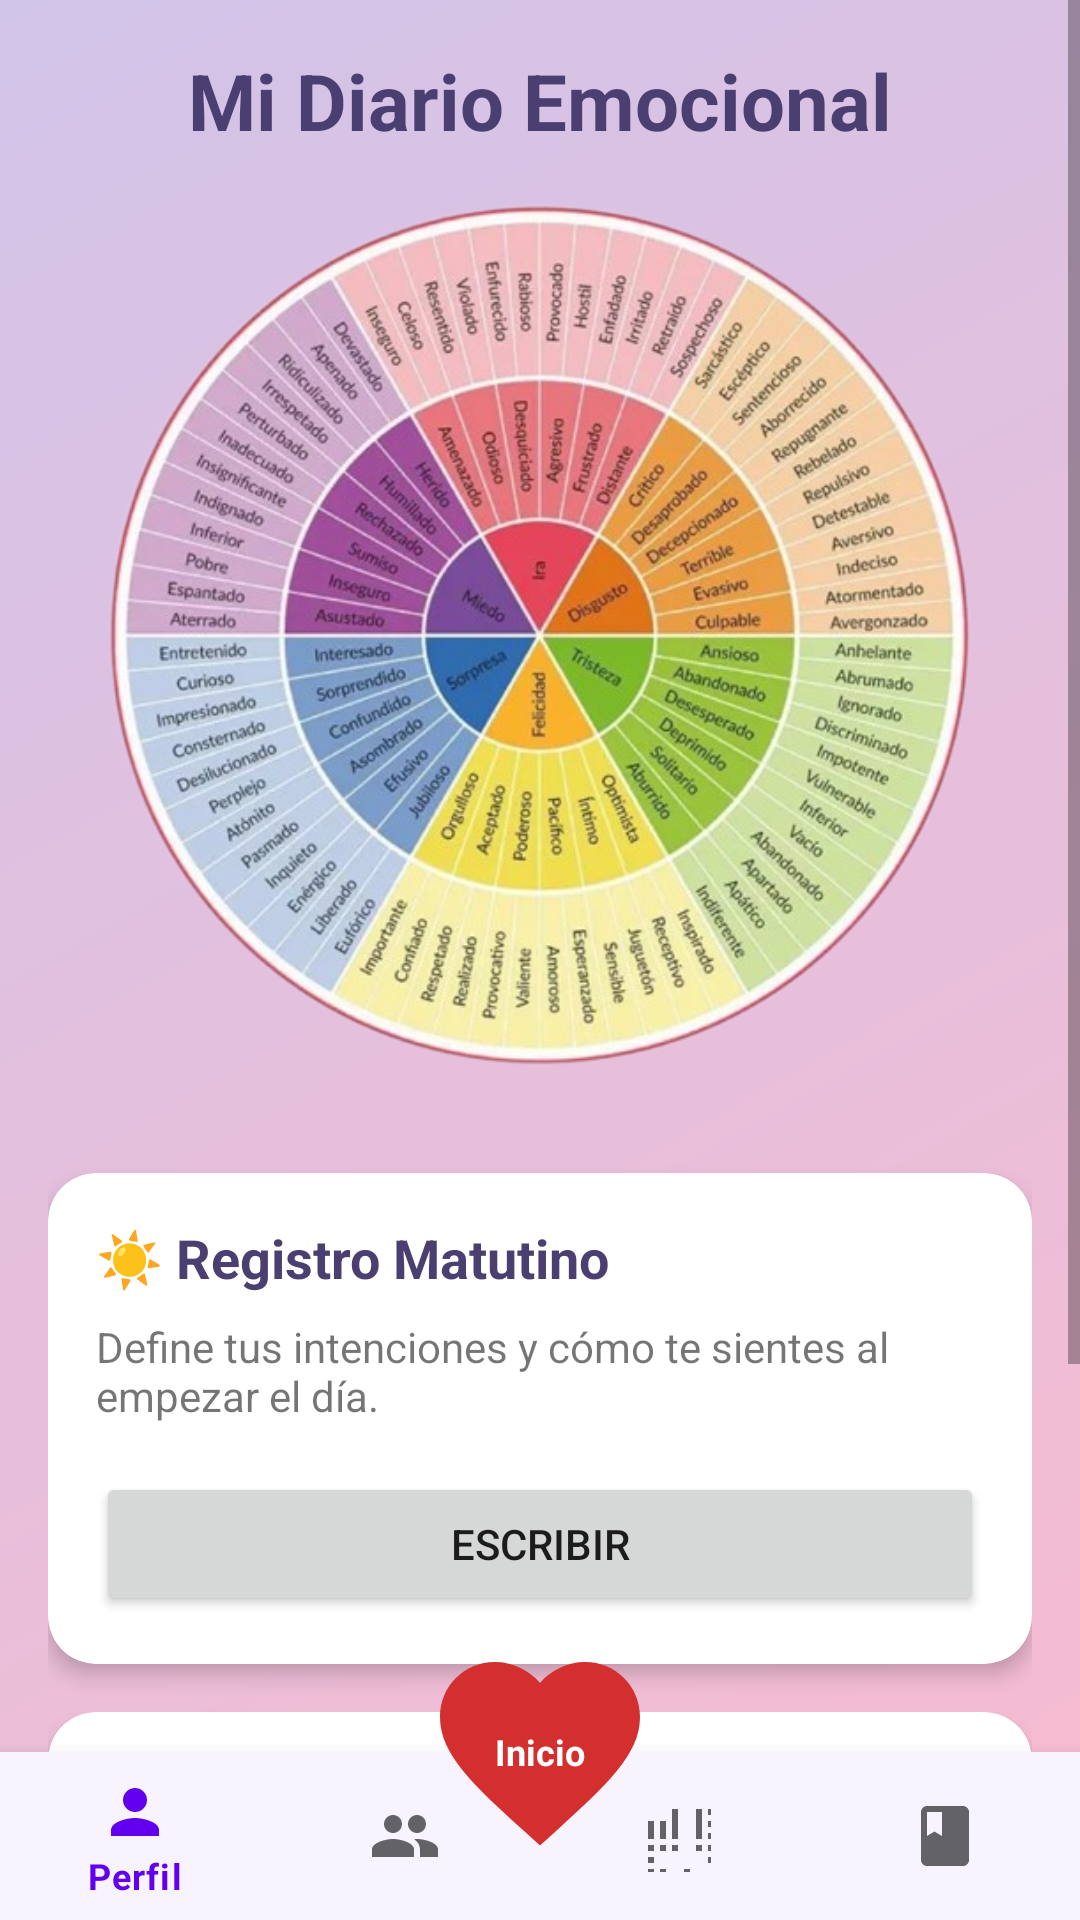

Layout XML and referenced resources for this Android screen:
<!-- AndroidManifest.xml: application theme Theme.MaterialComponents.DayNight.NoActionBar -->
<!-- res/layout/activity_diario.xml -->
<?xml version="1.0" encoding="utf-8"?>
<androidx.coordinatorlayout.widget.CoordinatorLayout xmlns:android="http://schemas.android.com/apk/res/android"
    xmlns:app="http://schemas.android.com/apk/res-auto"
    xmlns:tools="http://schemas.android.com/tools"
    android:layout_width="match_parent"
    android:layout_height="match_parent"
    android:background="@drawable/fondoinicial"
    tools:context=".activityDiario">

    <ScrollView
        android:layout_width="match_parent"
        android:layout_height="match_parent"
        android:layout_marginBottom="56dp">

        <LinearLayout
            android:layout_width="match_parent"
            android:layout_height="wrap_content"
            android:orientation="vertical"
            android:padding="16dp">

            <TextView
                android:layout_width="match_parent"
                android:layout_height="wrap_content"
                android:text="Mi Diario Emocional"
                android:textSize="26sp"
                android:textStyle="bold"
                android:textColor="#4B3F72"
                android:gravity="center"
                android:layout_marginBottom="16dp"/>

            
            <ImageView
                android:id="@+id/ivEmotionWheel"
                android:layout_width="300dp"
                android:layout_height="300dp"
                android:layout_gravity="center_horizontal"
                android:layout_marginBottom="24dp"
                android:src="@drawable/circuloemociones"
                android:contentDescription="Selecciona tu emoción en la rueda" />

            
            <com.google.android.material.card.MaterialCardView
                android:layout_width="match_parent"
                android:layout_height="wrap_content"
                app:cardCornerRadius="16dp"
                app:cardElevation="4dp"
                android:layout_marginBottom="16dp">

                <LinearLayout
                    android:layout_width="match_parent"
                    android:layout_height="wrap_content"
                    android:orientation="vertical"
                    android:padding="16dp">

                    <TextView
                        android:layout_width="wrap_content"
                        android:layout_height="wrap_content"
                        android:text="☀️ Registro Matutino"
                        android:textSize="18sp"
                        android:textStyle="bold"
                        android:textColor="#4B3F72"/>
                    
                    <TextView
                        android:layout_width="match_parent"
                        android:layout_height="wrap_content"
                        android:text="Define tus intenciones y cómo te sientes al empezar el día."
                        android:layout_marginTop="8dp"
                        android:layout_marginBottom="16dp"/>

                    <Button
                        android:id="@+id/btnWriteMorning"
                        android:layout_width="match_parent"
                        android:layout_height="wrap_content"
                        android:text="Escribir" />

                </LinearLayout>
            </com.google.android.material.card.MaterialCardView>

            
            <com.google.android.material.card.MaterialCardView
                android:layout_width="match_parent"
                android:layout_height="wrap_content"
                app:cardCornerRadius="16dp"
                app:cardElevation="4dp">

                <LinearLayout
                    android:layout_width="match_parent"
                    android:layout_height="wrap_content"
                    android:orientation="vertical"
                    android:padding="16dp">

                    <TextView
                        android:layout_width="wrap_content"
                        android:layout_height="wrap_content"
                        android:text="🌙 Registro Nocturno"
                        android:textSize="18sp"
                        android:textStyle="bold"
                        android:textColor="#4B3F72"/>
                    
                    <TextView
                        android:layout_width="match_parent"
                        android:layout_height="wrap_content"
                        android:text="Reflexiona sobre tu día, tus logros y aprendizajes."
                        android:layout_marginTop="8dp"
                        android:layout_marginBottom="16dp"/>

                    <Button
                        android:id="@+id/btnWriteNight"
                        android:layout_width="match_parent"
                        android:layout_height="wrap_content"
                        android:text="Escribir" />

                </LinearLayout>
            </com.google.android.material.card.MaterialCardView>

        </LinearLayout>
    </ScrollView>

    
    <com.google.android.material.bottomnavigation.BottomNavigationView
        android:id="@+id/bottomNavigationView"
        android:layout_width="match_parent"
        android:layout_height="wrap_content"
        android:layout_gravity="bottom"
        app:menu="@menu/bottom_menu"
        app:backgroundTint="#F7F4FF" />

    
    <FrameLayout
        android:id="@+id/btnHeart"
        android:layout_width="80dp"
        android:layout_height="80dp"
        android:contentDescription="Volver a Inicio"
        android:elevation="8dp"
        app:layout_anchor="@id/bottomNavigationView"
        app:layout_anchorGravity="top|center">

        <ImageView
            android:layout_width="match_parent"
            android:layout_height="match_parent"
            android:src="@drawable/corazon_shape"
            android:scaleType="centerInside" />

        <TextView
            android:layout_width="wrap_content"
            android:layout_height="wrap_content"
            android:text="Inicio"
            android:textColor="@android:color/white"
            android:textStyle="bold"
            android:textSize="12sp"
            android:layout_gravity="center"
            android:elevation="1dp"/>

    </FrameLayout>

</androidx.coordinatorlayout.widget.CoordinatorLayout>
<!-- resources referenced by this layout -->
<resources>
  <!-- drawable circuloemociones: png bitmap (drawable, 486454 bytes) -->
  <!-- drawable corazon_shape (drawable) -->
  <?xml version="1.0" encoding="utf-8"?>
  <vector xmlns:android="http://schemas.android.com/apk/res/android"
      android:width="80dp"
      android:height="80dp"
      android:viewportWidth="24"
      android:viewportHeight="24">
  
      
      <path
          android:fillColor="#D32F2F"
          android:pathData="M12,21.35l-1.45,-1.32C5.4,15.36 2,12.28 2,8.5
          2,5.42 4.42,3 7.5,3c1.74,0 3.41,0.81 4.5,2.09
          1.09,-1.28 2.76,-2.09 4.5,-2.09C19.58,3 22,5.42
          22,8.5c0,3.78 -3.4,6.86 -8.55,11.54L12,21.35z"/>
  </vector>
  <!-- drawable fondoinicial (drawable) -->
  <?xml version="1.0" encoding="utf-8"?>
  <shape xmlns:android="http://schemas.android.com/apk/res/android"
      android:shape="rectangle">
  
      <gradient
          android:angle="135"
          android:startColor="#F8BBD0"
          android:endColor="#D1C4E9"
          android:type="linear" />
  
  </shape>
</resources>
